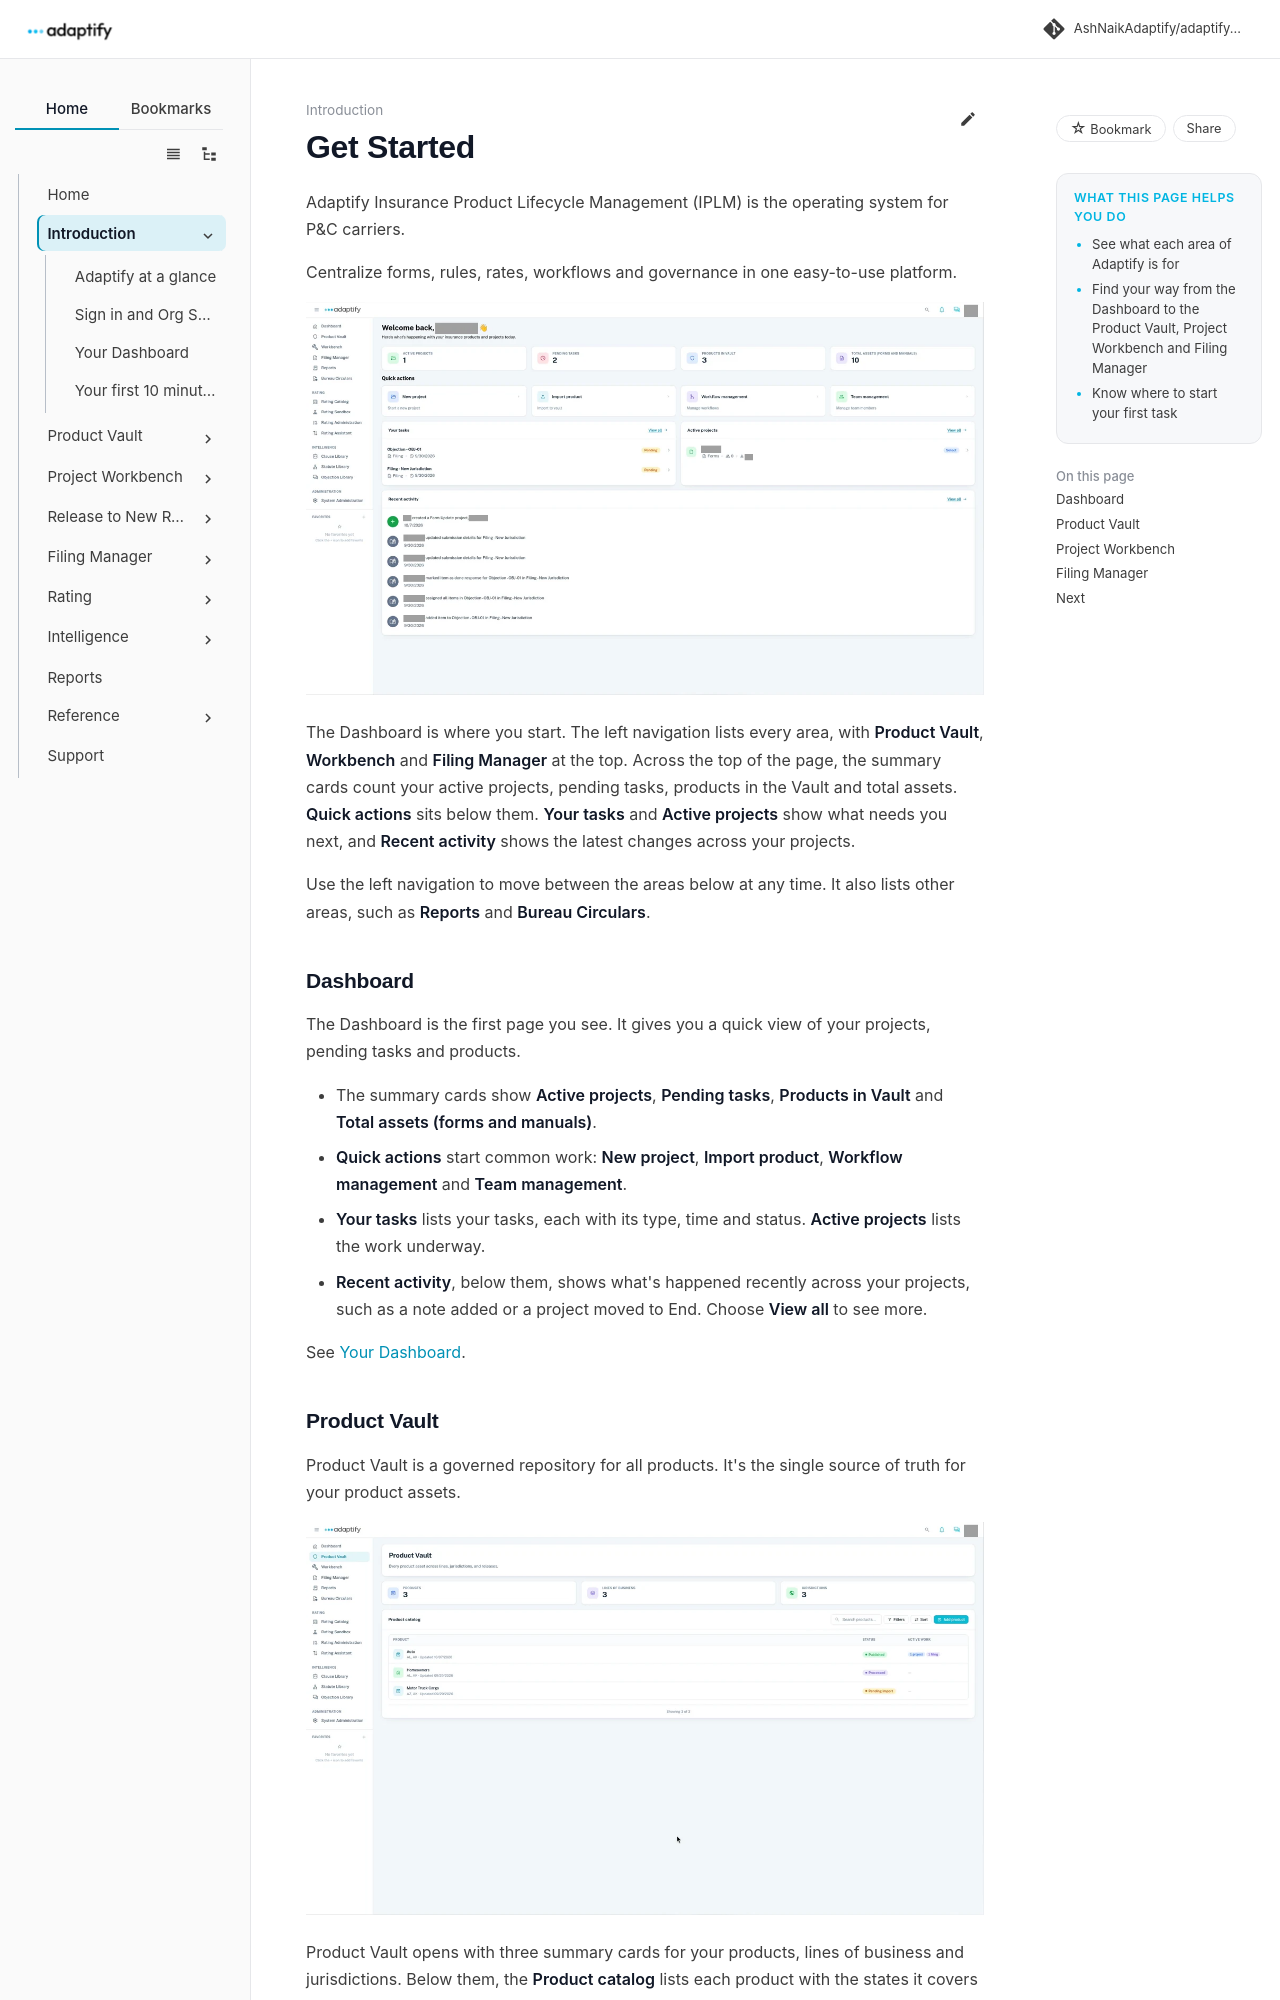

repository: AshNaikAdaptify/adaptify-docs · page: get-started/index.html · generator: mkdocs

---
title: Get Started
audience: external
goals:
  - See what each area of Adaptify is for
  - Find your way from the Dashboard to the Product Vault, Project Workbench and Filing Manager
  - Know where to start your first task
video: ""
---

# Get Started

Adaptify Insurance Product Lifecycle Management (IPLM) is the operating system for P&C carriers.

Centralize forms, rules, rates, workflows and governance in one easy-to-use platform.

![The Dashboard, with the left navigation, the summary cards, Quick actions, Your tasks, Active projects and Recent activity](../assets/get-started/dashboard-overview.webp)

The Dashboard is where you start. The left navigation lists every area, with **Product Vault**, **Workbench** and **Filing Manager** at the top. Across the top of the page, the summary cards count your active projects, pending tasks, products in the Vault and total assets. **Quick actions** sits below them. **Your tasks** and **Active projects** show what needs you next, and **Recent activity** shows the latest changes across your projects.

Use the left navigation to move between the areas below at any time. It also lists other areas, such as **Reports** and **Bureau Circulars**.

## Dashboard

The Dashboard is the first page you see. It gives you a quick view of your projects, pending tasks and products.

- The summary cards show **Active projects**, **Pending tasks**, **Products in Vault** and **Total assets (forms and manuals)**.
- **Quick actions** start common work: **New project**, **Import product**, **Workflow management** and **Team management**.
- **Your tasks** lists your tasks, each with its type, time and status. **Active projects** lists the work underway.
- **Recent activity**, below them, shows what's happened recently across your projects, such as a note added or a project moved to End. Choose **View all** to see more.

See [Your Dashboard](dashboard.md).
